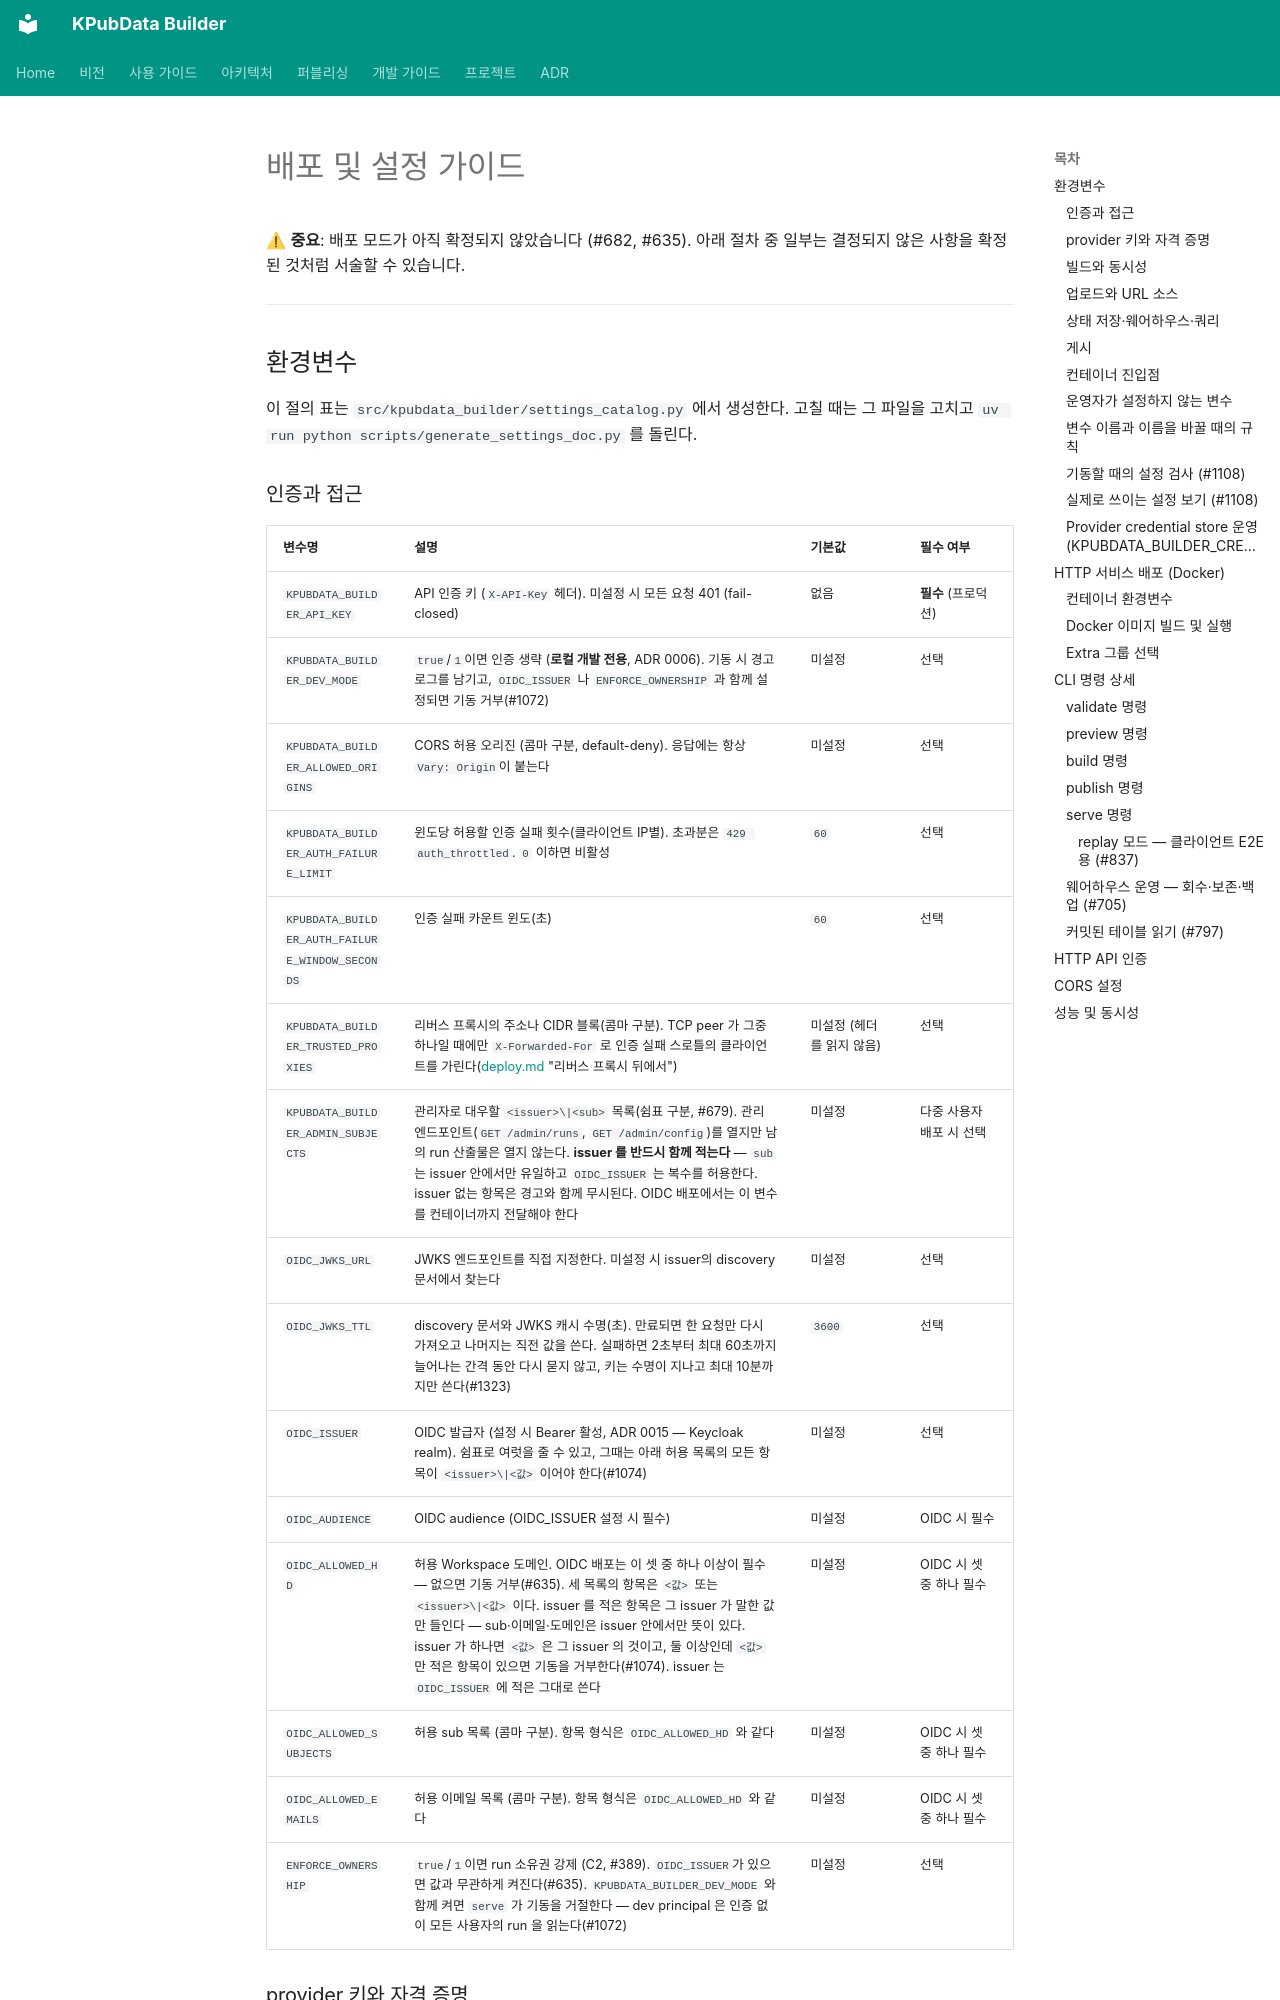

repository: kpubdata-lab/kpubdata-builder · page: deployment/index.html · generator: mkdocs

# 배포 및 설정 가이드

⚠ **중요**: 배포 모드가 아직 확정되지 않았습니다 (#682, #635). 아래 절차 중 일부는 결정되지 않은 사항을 확정된 것처럼 서술할 수 있습니다.

---

## 환경변수

<!-- settings:begin — generated by scripts/generate_settings_doc.py; do not edit -->

이 절의 표는 `src/kpubdata_builder/settings_catalog.py` 에서 생성한다. 고칠 때는 그
파일을 고치고 `uv run python scripts/generate_settings_doc.py` 를 돌린다.

### 인증과 접근

| 변수명 | 설명 | 기본값 | 필수 여부 |
| :--- | :--- | :--- | :--- |
| `KPUBDATA_BUILDER_API_KEY` | API 인증 키 (`X-API-Key` 헤더). 미설정 시 모든 요청 401 (fail-closed) | 없음 | **필수** (프로덕션) |
| `KPUBDATA_BUILDER_DEV_MODE` | `true`/`1`이면 인증 생략 (**로컬 개발 전용**, ADR 0006). 기동 시 경고 로그를 남기고, `OIDC_ISSUER` 나 `ENFORCE_OWNERSHIP` 과 함께 설정되면 기동 거부(#1072) | 미설정 | 선택 |
| `KPUBDATA_BUILDER_ALLOWED_ORIGINS` | CORS 허용 오리진 (콤마 구분, default-deny). 응답에는 항상 `Vary: Origin`이 붙는다 | 미설정 | 선택 |
| `KPUBDATA_BUILDER_AUTH_FAILURE_LIMIT` | 윈도당 허용할 인증 실패 횟수(클라이언트 IP별). 초과분은 `429 auth_throttled`. `0` 이하면 비활성 | `60` | 선택 |
| `KPUBDATA_BUILDER_AUTH_FAILURE_WINDOW_SECONDS` | 인증 실패 카운트 윈도(초) | `60` | 선택 |
| `KPUBDATA_BUILDER_TRUSTED_PROXIES` | 리버스 프록시의 주소나 CIDR 블록(콤마 구분). TCP peer 가 그중 하나일 때에만 `X-Forwarded-For` 로 인증 실패 스로틀의 클라이언트를 가린다([deploy.md](deploy.md) "리버스 프록시 뒤에서") | 미설정 (헤더를 읽지 않음) | 선택 |
| `KPUBDATA_BUILDER_ADMIN_SUBJECTS` | 관리자로 대우할 `<issuer>\|<sub>` 목록(쉼표 구분, #679). 관리 엔드포인트(`GET /admin/runs`, `GET /admin/config`)를 열지만 남의 run 산출물은 열지 않는다. **issuer 를 반드시 함께 적는다** — `sub` 는 issuer 안에서만 유일하고 `OIDC_ISSUER` 는 복수를 허용한다. issuer 없는 항목은 경고와 함께 무시된다. OIDC 배포에서는 이 변수를 컨테이너까지 전달해야 한다 | 미설정 | 다중 사용자 배포 시 선택 |
| `OIDC_JWKS_URL` | JWKS 엔드포인트를 직접 지정한다. 미설정 시 issuer의 discovery 문서에서 찾는다 | 미설정 | 선택 |
| `OIDC_JWKS_TTL` | discovery 문서와 JWKS 캐시 수명(초). 만료되면 한 요청만 다시 가져오고 나머지는 직전 값을 쓴다. 실패하면 2초부터 최대 60초까지 늘어나는 간격 동안 다시 묻지 않고, 키는 수명이 지나고 최대 10분까지만 쓴다(#1323) | `3600` | 선택 |
| `OIDC_ISSUER` | OIDC 발급자 (설정 시 Bearer 활성, ADR 0015 — Keycloak realm). 쉼표로 여럿을 줄 수 있고, 그때는 아래 허용 목록의 모든 항목이 `<issuer>\|<값>` 이어야 한다(#1074) | 미설정 | 선택 |
| `OIDC_AUDIENCE` | OIDC audience (OIDC_ISSUER 설정 시 필수) | 미설정 | OIDC 시 필수 |
| `OIDC_ALLOWED_HD` | 허용 Workspace 도메인. OIDC 배포는 이 셋 중 하나 이상이 필수 — 없으면 기동 거부(#635). 세 목록의 항목은 `<값>` 또는 `<issuer>\|<값>` 이다. issuer 를 적은 항목은 그 issuer 가 말한 값만 들인다 — sub·이메일·도메인은 issuer 안에서만 뜻이 있다. issuer 가 하나면 `<값>` 은 그 issuer 의 것이고, 둘 이상인데 `<값>` 만 적은 항목이 있으면 기동을 거부한다(#1074). issuer 는 `OIDC_ISSUER` 에 적은 그대로 쓴다 | 미설정 | OIDC 시 셋 중 하나 필수 |
| `OIDC_ALLOWED_SUBJECTS` | 허용 sub 목록 (콤마 구분). 항목 형식은 `OIDC_ALLOWED_HD` 와 같다 | 미설정 | OIDC 시 셋 중 하나 필수 |
| `OIDC_ALLOWED_EMAILS` | 허용 이메일 목록 (콤마 구분). 항목 형식은 `OIDC_ALLOWED_HD` 와 같다 | 미설정 | OIDC 시 셋 중 하나 필수 |
| `ENFORCE_OWNERSHIP` | `true`/`1`이면 run 소유권 강제 (C2, #389). `OIDC_ISSUER`가 있으면 값과 무관하게 켜진다(#635). `KPUBDATA_BUILDER_DEV_MODE` 와 함께 켜면 `serve` 가 기동을 거절한다 — dev principal 은 인증 없이 모든 사용자의 run 을 읽는다(#1072) | 미설정 | 선택 |
